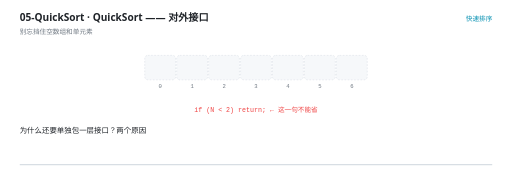
t = 0.00 s
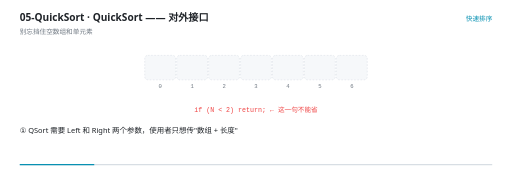
t = 1.27 s
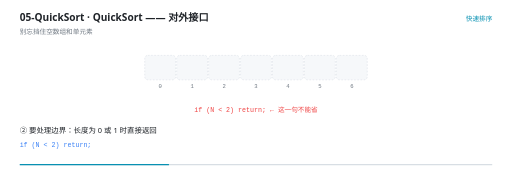
t = 2.53 s
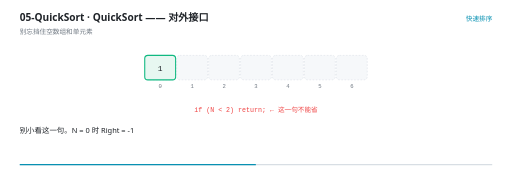
t = 4.00 s
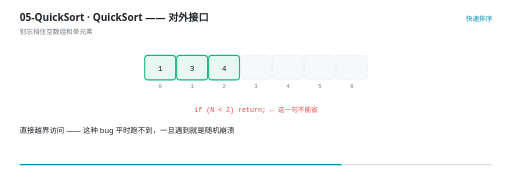
t = 5.45 s
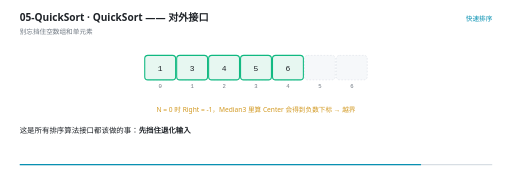
t = 6.80 s

The animated SVG that drew these frames (rendered in a browser with its animation timeline set to each time). Animation: 19 SMIL elements (animate=19); one cycle of 8.00 s, repeats indefinitely.

<svg xmlns="http://www.w3.org/2000/svg" viewBox="0 0 960 340" width="960" height="340" role="img" aria-label="QuickSort —— 对外接口"><rect width="960" height="340" fill="#FFFFFF"/><g>
    <rect x="36" y="308" width="888" height="2.5" rx="1.25" fill="#D8DEE4"/>
    <rect x="36" y="308" width="0" height="2.5" rx="1.25" fill="#0891B2">
      <animate attributeName="width" values="0;888" dur="8s" repeatCount="indefinite" calcMode="linear"/>
    </rect>
  </g><text x="36" y="40" font-family="'Segoe UI','Microsoft YaHei UI','PingFang SC',system-ui,sans-serif" font-size="19" font-weight="600" fill="#1F2328">05-QuickSort · QuickSort —— 对外接口</text><text x="36" y="63" font-family="'Segoe UI','Microsoft YaHei UI','PingFang SC',system-ui,sans-serif" font-size="12.5" fill="#6E7781">别忘挡住空数组和单元素</text><text x="924" y="40" text-anchor="end" font-family="'Segoe UI','Microsoft YaHei UI','PingFang SC',system-ui,sans-serif" font-size="12.5" fill="#0891B2">快速排序</text><rect x="271" y="104" width="58" height="46" rx="6" fill="#F6F8FA" stroke="#D8DEE4" stroke-width="1" stroke-dasharray="3 3"/><text x="300" y="166" text-anchor="middle" font-family="ui-monospace,'Cascadia Code','JetBrains Mono',Consolas,monospace" font-size="10.5" fill="#6E7781">0</text><rect x="331" y="104" width="58" height="46" rx="6" fill="#F6F8FA" stroke="#D8DEE4" stroke-width="1" stroke-dasharray="3 3"/><text x="360" y="166" text-anchor="middle" font-family="ui-monospace,'Cascadia Code','JetBrains Mono',Consolas,monospace" font-size="10.5" fill="#6E7781">1</text><rect x="391" y="104" width="58" height="46" rx="6" fill="#F6F8FA" stroke="#D8DEE4" stroke-width="1" stroke-dasharray="3 3"/><text x="420" y="166" text-anchor="middle" font-family="ui-monospace,'Cascadia Code','JetBrains Mono',Consolas,monospace" font-size="10.5" fill="#6E7781">2</text><rect x="451" y="104" width="58" height="46" rx="6" fill="#F6F8FA" stroke="#D8DEE4" stroke-width="1" stroke-dasharray="3 3"/><text x="480" y="166" text-anchor="middle" font-family="ui-monospace,'Cascadia Code','JetBrains Mono',Consolas,monospace" font-size="10.5" fill="#6E7781">3</text><rect x="511" y="104" width="58" height="46" rx="6" fill="#F6F8FA" stroke="#D8DEE4" stroke-width="1" stroke-dasharray="3 3"/><text x="540" y="166" text-anchor="middle" font-family="ui-monospace,'Cascadia Code','JetBrains Mono',Consolas,monospace" font-size="10.5" fill="#6E7781">4</text><rect x="571" y="104" width="58" height="46" rx="6" fill="#F6F8FA" stroke="#D8DEE4" stroke-width="1" stroke-dasharray="3 3"/><text x="600" y="166" text-anchor="middle" font-family="ui-monospace,'Cascadia Code','JetBrains Mono',Consolas,monospace" font-size="10.5" fill="#6E7781">5</text><rect x="631" y="104" width="58" height="46" rx="6" fill="#F6F8FA" stroke="#D8DEE4" stroke-width="1" stroke-dasharray="3 3"/><text x="660" y="166" text-anchor="middle" font-family="ui-monospace,'Cascadia Code','JetBrains Mono',Consolas,monospace" font-size="10.5" fill="#6E7781">6</text><g opacity="0"><animate attributeName="opacity" values="0;0;1;1;0" keyTimes="0.0000;0.4825;0.5000;1.0000;1.0000" dur="8s" repeatCount="indefinite" calcMode="linear"/><rect x="271" y="104" width="58" height="46" rx="6" fill="#E7F7F1" stroke="#10B981" stroke-width="2"/><text x="300" y="132.5" text-anchor="middle" font-family="ui-monospace,'Cascadia Code','JetBrains Mono',Consolas,monospace" font-size="15" fill="#1F2328">1</text></g><g opacity="0"><animate attributeName="opacity" values="0;0;1;1;0" keyTimes="0.0000;0.5575;0.5750;1.0000;1.0000" dur="8s" repeatCount="indefinite" calcMode="linear"/><rect x="331" y="104" width="58" height="46" rx="6" fill="#E7F7F1" stroke="#10B981" stroke-width="2"/><text x="360" y="132.5" text-anchor="middle" font-family="ui-monospace,'Cascadia Code','JetBrains Mono',Consolas,monospace" font-size="15" fill="#1F2328">3</text></g><g opacity="0"><animate attributeName="opacity" values="0;0;1;1;0" keyTimes="0.0000;0.6325;0.6500;1.0000;1.0000" dur="8s" repeatCount="indefinite" calcMode="linear"/><rect x="391" y="104" width="58" height="46" rx="6" fill="#E7F7F1" stroke="#10B981" stroke-width="2"/><text x="420" y="132.5" text-anchor="middle" font-family="ui-monospace,'Cascadia Code','JetBrains Mono',Consolas,monospace" font-size="15" fill="#1F2328">4</text></g><g opacity="0"><animate attributeName="opacity" values="0;0;1;1;0" keyTimes="0.0000;0.7075;0.7250;1.0000;1.0000" dur="8s" repeatCount="indefinite" calcMode="linear"/><rect x="451" y="104" width="58" height="46" rx="6" fill="#E7F7F1" stroke="#10B981" stroke-width="2"/><text x="480" y="132.5" text-anchor="middle" font-family="ui-monospace,'Cascadia Code','JetBrains Mono',Consolas,monospace" font-size="15" fill="#1F2328">5</text></g><g opacity="0"><animate attributeName="opacity" values="0;0;1;1;0" keyTimes="0.0000;0.7825;0.8000;1.0000;1.0000" dur="8s" repeatCount="indefinite" calcMode="linear"/><rect x="511" y="104" width="58" height="46" rx="6" fill="#E7F7F1" stroke="#10B981" stroke-width="2"/><text x="540" y="132.5" text-anchor="middle" font-family="ui-monospace,'Cascadia Code','JetBrains Mono',Consolas,monospace" font-size="15" fill="#1F2328">6</text></g><g opacity="0"><animate attributeName="opacity" values="0;0;1;1;0" keyTimes="0.0000;0.8575;0.8750;1.0000;1.0000" dur="8s" repeatCount="indefinite" calcMode="linear"/><rect x="571" y="104" width="58" height="46" rx="6" fill="#E7F7F1" stroke="#10B981" stroke-width="2"/><text x="600" y="132.5" text-anchor="middle" font-family="ui-monospace,'Cascadia Code','JetBrains Mono',Consolas,monospace" font-size="15" fill="#1F2328">8</text></g><g opacity="0"><animate attributeName="opacity" values="0;0;1;1;0" keyTimes="0.0000;0.9325;0.9500;1.0000;1.0000" dur="8s" repeatCount="indefinite" calcMode="linear"/><rect x="631" y="104" width="58" height="46" rx="6" fill="#E7F7F1" stroke="#10B981" stroke-width="2"/><text x="660" y="132.5" text-anchor="middle" font-family="ui-monospace,'Cascadia Code','JetBrains Mono',Consolas,monospace" font-size="15" fill="#1F2328">9</text></g><g opacity="0"><animate attributeName="opacity" values="1;1;0;0" keyTimes="0.0000;0.7325;0.7500;1.0000" dur="8s" repeatCount="indefinite" calcMode="linear"/><text x="480" y="210" text-anchor="middle" font-family="ui-monospace,'Cascadia Code','JetBrains Mono',Consolas,monospace" font-size="12.5" font-weight="400" fill="#EF4444">if (N &lt; 2) return;   ← 这一句不能省</text></g><g opacity="0"><animate attributeName="opacity" values="0;0;1;1;0;0" keyTimes="0.0000;0.7325;0.7500;0.8825;0.9000;1.0000" dur="8s" repeatCount="indefinite" calcMode="linear"/><text x="480" y="210" text-anchor="middle" font-family="'Segoe UI','Microsoft YaHei UI','PingFang SC',system-ui,sans-serif" font-size="12.5" font-weight="400" fill="#D29922">N = 0 时 Right = -1，Median3 里算 Center 会得到负数下标 → 越界</text></g><g opacity="0"><animate attributeName="opacity" values="0;0;1;1;0" keyTimes="0.0000;0.8825;0.9000;0.9825;1.0000" dur="8s" repeatCount="indefinite" calcMode="linear"/><text x="480" y="210" text-anchor="middle" font-family="'Segoe UI','Microsoft YaHei UI','PingFang SC',system-ui,sans-serif" font-size="12.5" font-weight="400" fill="#10B981">所有排序算法的接口都应该先挡住退化输入</text></g><g opacity="0"><animate attributeName="opacity" values="1;1;0;0" keyTimes="0.0000;0.1025;0.1250;1.0000" dur="8s" repeatCount="indefinite" calcMode="linear"/><text x="36" y="250" font-family="'Segoe UI','Microsoft YaHei UI','PingFang SC',system-ui,sans-serif" font-size="14" fill="#1F2328">为什么还要单独包一层接口？两个原因</text></g><g opacity="0"><animate attributeName="opacity" values="0;0;1;1;0;0" keyTimes="0.0000;0.1025;0.1250;0.2775;0.3000;1.0000" dur="8s" repeatCount="indefinite" calcMode="linear"/><text x="36" y="250" font-family="'Segoe UI','Microsoft YaHei UI','PingFang SC',system-ui,sans-serif" font-size="14" fill="#1F2328">① QSort 需要 Left 和 Right 两个参数，使用者只想传&quot;数组 + 长度&quot;</text></g><g opacity="0"><animate attributeName="opacity" values="0;0;1;1;0;0" keyTimes="0.0000;0.2775;0.3000;0.4025;0.4250;1.0000" dur="8s" repeatCount="indefinite" calcMode="linear"/><text x="36" y="250" font-family="'Segoe UI','Microsoft YaHei UI','PingFang SC',system-ui,sans-serif" font-size="14" fill="#1F2328">② 要处理边界：长度为 0 或 1 时直接返回</text><text x="36" y="276" font-family="ui-monospace,'Cascadia Code','JetBrains Mono',Consolas,monospace" font-size="12.5" fill="#3B82F6">if (N &lt; 2) return;</text></g><g opacity="0"><animate attributeName="opacity" values="0;0;1;1;0;0" keyTimes="0.0000;0.4025;0.4250;0.5025;0.5250;1.0000" dur="8s" repeatCount="indefinite" calcMode="linear"/><text x="36" y="250" font-family="'Segoe UI','Microsoft YaHei UI','PingFang SC',system-ui,sans-serif" font-size="14" fill="#1F2328">别小看这一句。N = 0 时 Right = -1</text></g><g opacity="0"><animate attributeName="opacity" values="0;0;1;1;0;0" keyTimes="0.0000;0.5025;0.5250;0.6025;0.6250;1.0000" dur="8s" repeatCount="indefinite" calcMode="linear"/><text x="36" y="250" font-family="'Segoe UI','Microsoft YaHei UI','PingFang SC',system-ui,sans-serif" font-size="14" fill="#1F2328">Median3 里算 Center = (Left + Right) / 2 就会得到负数下标</text></g><g opacity="0"><animate attributeName="opacity" values="0;0;1;1;0;0" keyTimes="0.0000;0.6025;0.6250;0.7275;0.7500;1.0000" dur="8s" repeatCount="indefinite" calcMode="linear"/><text x="36" y="250" font-family="'Segoe UI','Microsoft YaHei UI','PingFang SC',system-ui,sans-serif" font-size="14" fill="#1F2328">直接越界访问 —— 这种 bug 平时跑不到，一旦遇到就是随机崩溃</text></g><g opacity="0"><animate attributeName="opacity" values="0;0;1;1;0;0" keyTimes="0.0000;0.7275;0.7500;0.8525;0.8750;1.0000" dur="8s" repeatCount="indefinite" calcMode="linear"/><text x="36" y="250" font-family="'Segoe UI','Microsoft YaHei UI','PingFang SC',system-ui,sans-serif" font-size="14" fill="#1F2328">这是所有排序算法接口都该做的事：<tspan font-weight="700">先挡住退化输入</tspan></text></g><g opacity="0"><animate attributeName="opacity" values="0;0;1;1;0" keyTimes="0.0000;0.8525;0.8750;0.9775;1.0000" dur="8s" repeatCount="indefinite" calcMode="linear"/><text x="36" y="250" font-family="'Segoe UI','Microsoft YaHei UI','PingFang SC',system-ui,sans-serif" font-size="14" fill="#1F2328">调用一次就完事，内部怎么递归是它自己的事</text></g></svg>
